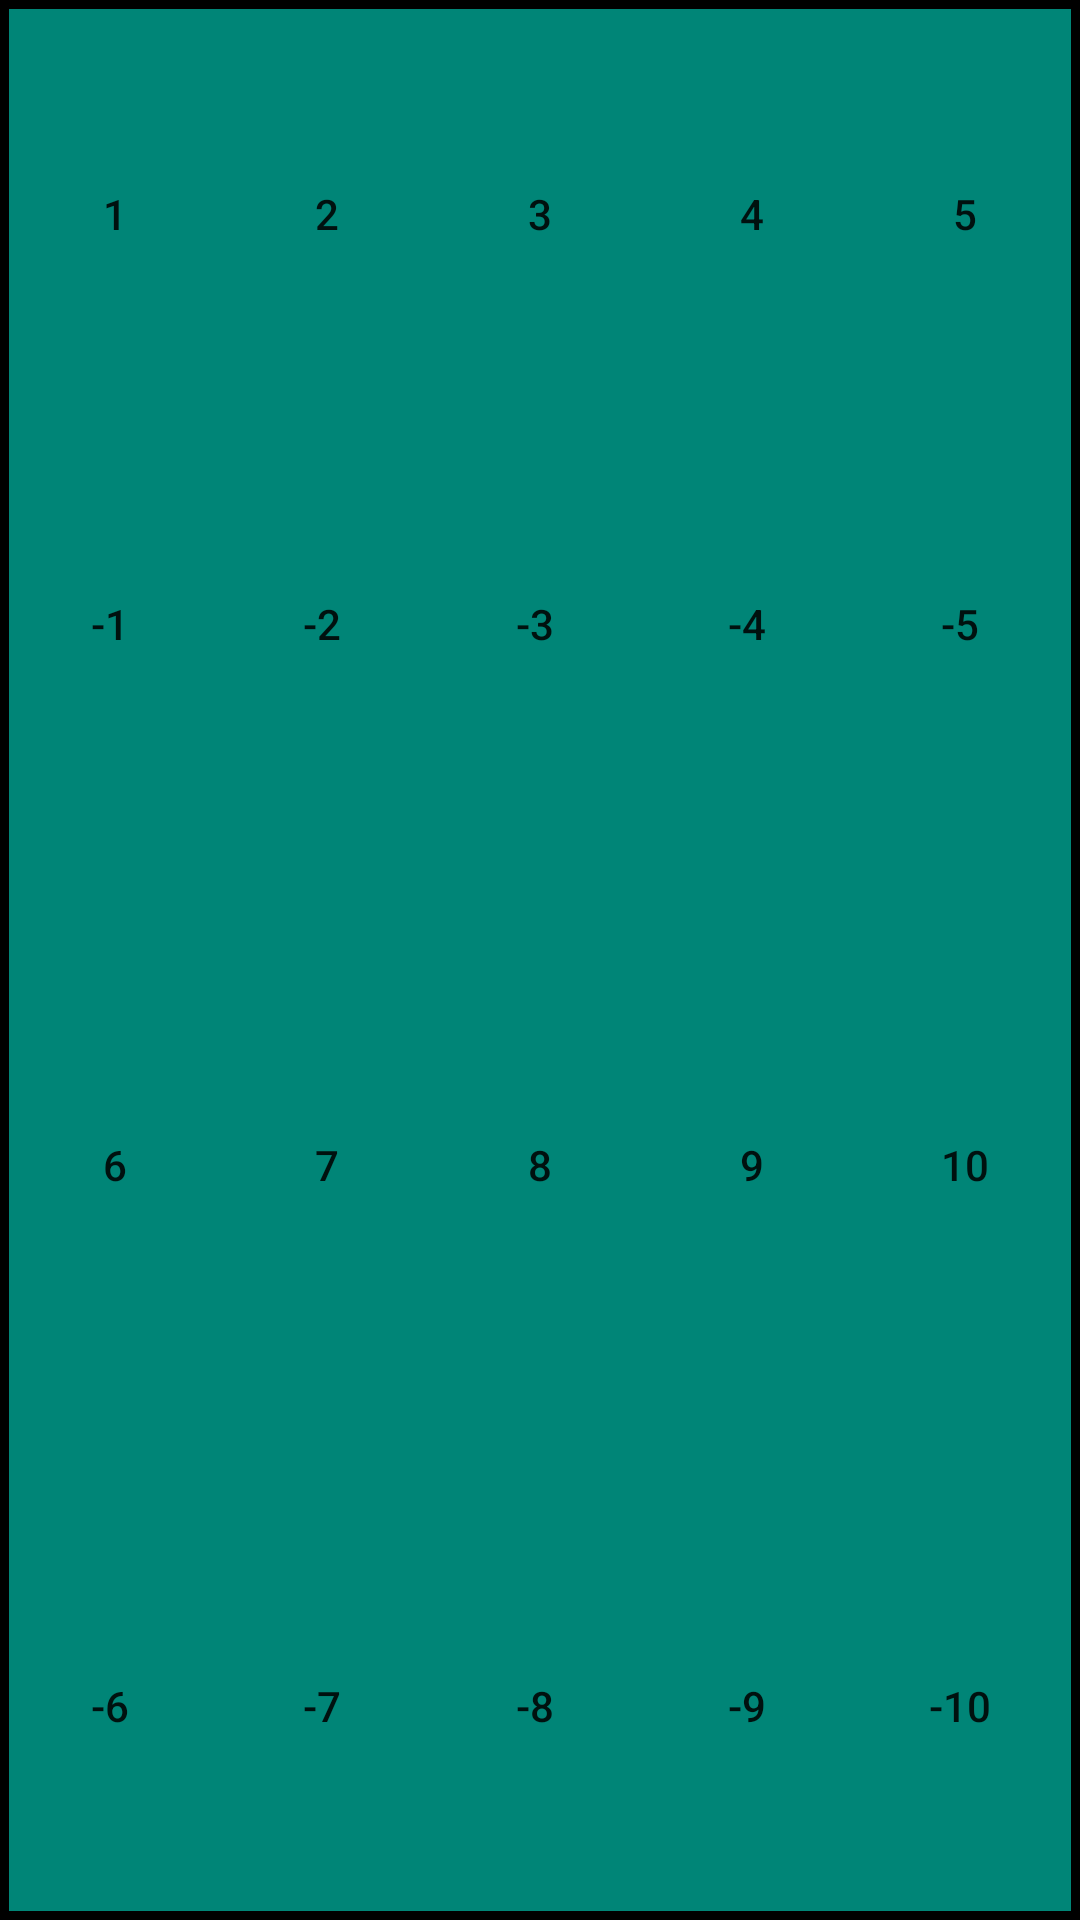

Reconstruct the res/layout file that produces this screen, plus the resources it refers to.
<!-- AndroidManifest.xml: application theme AppTheme -->
<!-- res/layout/buttons_full_2.xml -->
<?xml version="1.0" encoding="utf-8"?>
<GridLayout
    xmlns:android="http://schemas.android.com/apk/res/android"
    android:layout_width="match_parent"
    android:layout_height="wrap_content"
    android:background="@drawable/shape_button_back"
    android:columnCount="5"
    android:padding="3sp"
    android:rowCount="4">

    <Button
        android:id="@+id/note_blow_1"
        style="@style/NoteButton"
        android:layout_width="0dp"
        android:layout_height="wrap_content"
        android:layout_row="0"
        android:layout_rowWeight="1"
        android:layout_column="0"
        android:layout_columnWeight="1"
        android:text="@string/keyboard_blow_1" />

    <Button
        android:id="@+id/note_blow_2"
        style="@style/NoteButton"
        android:layout_width="0dp"
        android:layout_height="wrap_content"
        android:layout_row="0"
        android:layout_rowWeight="1"
        android:layout_column="1"
        android:layout_columnWeight="1"
        android:text="@string/keyboard_blow_2" />

    <Button
        android:id="@+id/note_blow_3"
        style="@style/NoteButton"
        android:layout_width="0dp"
        android:layout_height="wrap_content"
        android:layout_row="0"
        android:layout_rowWeight="1"
        android:layout_column="2"
        android:layout_columnWeight="1"
        android:text="@string/keyboard_blow_3" />

    <Button
        android:id="@+id/note_blow_4"
        style="@style/NoteButton"
        android:layout_width="0dp"
        android:layout_height="wrap_content"
        android:layout_row="0"
        android:layout_rowWeight="1"
        android:layout_column="3"
        android:layout_columnWeight="1"
        android:text="@string/keyboard_blow_4" />

    <Button
        android:id="@+id/note_blow_5"
        style="@style/NoteButton"
        android:layout_width="0dp"
        android:layout_height="wrap_content"
        android:layout_row="0"
        android:layout_rowWeight="1"
        android:layout_column="4"
        android:layout_columnWeight="1"
        android:text="@string/keyboard_blow_5" />

    <Button
        android:id="@+id/note_draw_1"
        style="@style/NoteButton"
        android:layout_width="0dp"
        android:layout_height="wrap_content"
        android:layout_row="1"
        android:layout_rowWeight="1"
        android:layout_column="0"
        android:layout_columnWeight="1"
        android:text="@string/keyboard_draw_1" />

    <Button
        android:id="@+id/note_draw_2"
        style="@style/NoteButton"
        android:layout_width="0dp"
        android:layout_height="wrap_content"
        android:layout_row="1"
        android:layout_rowWeight="1"
        android:layout_column="1"
        android:layout_columnWeight="1"
        android:text="@string/keyboard_draw_2" />

    <Button
        android:id="@+id/note_draw_3"
        style="@style/NoteButton"
        android:layout_width="0dp"
        android:layout_height="wrap_content"
        android:layout_row="1"
        android:layout_rowWeight="1"
        android:layout_column="2"
        android:layout_columnWeight="1"
        android:text="@string/keyboard_draw_3" />

    <Button
        android:id="@+id/note_draw_4"
        style="@style/NoteButton"
        android:layout_width="0dp"
        android:layout_height="wrap_content"
        android:layout_row="1"
        android:layout_rowWeight="1"
        android:layout_column="3"
        android:layout_columnWeight="1"
        android:text="@string/keyboard_draw_4" />

    <Button
        android:id="@+id/note_draw_5"
        style="@style/NoteButton"
        android:layout_width="0dp"
        android:layout_height="wrap_content"
        android:layout_row="1"
        android:layout_rowWeight="1"
        android:layout_column="4"
        android:layout_columnWeight="1"
        android:text="@string/keyboard_draw_5" />

    <Button
        android:id="@+id/note_blow_6"
        style="@style/NoteButton"
        android:layout_width="0dp"
        android:layout_height="wrap_content"
        android:layout_row="2"
        android:layout_rowWeight="2"
        android:layout_column="0"
        android:layout_columnWeight="1"
        android:text="@string/keyboard_blow_6" />

    <Button
        android:id="@+id/note_blow_7"
        style="@style/NoteButton"
        android:layout_width="0dp"
        android:layout_height="wrap_content"
        android:layout_row="2"
        android:layout_rowWeight="1"
        android:layout_column="1"
        android:layout_columnWeight="1"
        android:text="@string/keyboard_blow_7" />

    <Button
        android:id="@+id/note_blow_8"
        style="@style/NoteButton"
        android:layout_width="0dp"
        android:layout_height="wrap_content"
        android:layout_row="2"
        android:layout_rowWeight="1"
        android:layout_column="2"
        android:layout_columnWeight="1"
        android:text="@string/keyboard_blow_8" />

    <Button
        android:id="@+id/note_blow_9"
        style="@style/NoteButton"
        android:layout_width="0dp"
        android:layout_height="wrap_content"
        android:layout_row="2"
        android:layout_rowWeight="1"
        android:layout_column="3"
        android:layout_columnWeight="1"
        android:text="@string/keyboard_blow_9" />

    <Button
        android:id="@+id/note_blow_10"
        style="@style/NoteButton"
        android:layout_width="0dp"
        android:layout_height="wrap_content"
        android:layout_row="2"
        android:layout_rowWeight="1"
        android:layout_column="4"
        android:layout_columnWeight="1"
        android:text="@string/keyboard_blow_10" />

    <Button
        android:id="@+id/note_draw_6"
        style="@style/NoteButton"
        android:layout_width="0dp"
        android:layout_height="wrap_content"
        android:layout_row="3"
        android:layout_rowWeight="1"
        android:layout_column="0"
        android:layout_columnWeight="1"
        android:text="@string/keyboard_draw_6" />

    <Button
        android:id="@+id/note_draw_7"
        style="@style/NoteButton"
        android:layout_width="0dp"
        android:layout_height="wrap_content"
        android:layout_row="3"
        android:layout_rowWeight="1"
        android:layout_column="1"
        android:layout_columnWeight="1"
        android:text="@string/keyboard_draw_7" />

    <Button
        android:id="@+id/note_draw_8"
        style="@style/NoteButton"
        android:layout_width="0dp"
        android:layout_height="wrap_content"
        android:layout_row="3"
        android:layout_rowWeight="1"
        android:layout_column="2"
        android:layout_columnWeight="1"
        android:text="@string/keyboard_draw_8" />

    <Button
        android:id="@+id/note_draw_9"
        style="@style/NoteButton"
        android:layout_width="0dp"
        android:layout_height="wrap_content"
        android:layout_row="3"
        android:layout_rowWeight="1"
        android:layout_column="3"
        android:layout_columnWeight="1"
        android:text="@string/keyboard_draw_9" />

    <Button
        android:id="@+id/note_draw_10"
        style="@style/NoteButton"
        android:layout_width="0dp"
        android:layout_height="wrap_content"
        android:layout_row="3"
        android:layout_rowWeight="1"
        android:layout_column="4"
        android:layout_columnWeight="1"
        android:text="@string/keyboard_draw_10" />

</GridLayout>
<!-- resources referenced by this layout -->
<resources>
  <!-- drawable shape_button_back (drawable) -->
  <?xml version="1.0" encoding="utf-8"?>
  <shape xmlns:android="http://schemas.android.com/apk/res/android"
      android:shape="rectangle">
      <solid android:color="@color/colorPrimary" />
      <stroke
          android:width="3dp"
          android:color="@color/black" />
  </shape>
  <string name="keyboard_blow_1">1</string>
  <string name="keyboard_blow_10">10</string>
  <string name="keyboard_blow_2">2</string>
  <string name="keyboard_blow_3">3</string>
  <string name="keyboard_blow_4">4</string>
  <string name="keyboard_blow_5">5</string>
  <string name="keyboard_blow_6">6</string>
  <string name="keyboard_blow_7">7</string>
  <string name="keyboard_blow_8">8</string>
  <string name="keyboard_blow_9">9</string>
  <string name="keyboard_draw_1">-1\ </string>
  <string name="keyboard_draw_10">-10\ </string>
  <string name="keyboard_draw_2">-2\ </string>
  <string name="keyboard_draw_3">-3\ </string>
  <string name="keyboard_draw_4">-4\ </string>
  <string name="keyboard_draw_5">-5\ </string>
  <string name="keyboard_draw_6">-6\ </string>
  <string name="keyboard_draw_7">-7\ </string>
  <string name="keyboard_draw_8">-8\ </string>
  <string name="keyboard_draw_9">-9\ </string>
  <style name="NoteButton" parent="Widget.AppCompat.Button.Borderless">
          <item name="android:paddingTop">15sp</item>
          <item name="android:paddingBottom">15sp</item>
          <item name="android:onClick">writeNote</item>
      </style>
  <style name="AppTheme" parent="Theme.MaterialComponents.Light.DarkActionBar">
          
          <item name="colorPrimary">@color/colorPrimary</item>
          <item name="colorPrimaryDark">@color/colorPrimaryDark</item>
          <item name="colorAccent">@color/colorAccent</item>
      </style>
  <color name="colorPrimary">#008577</color>
  <color name="black">#000000</color>
  <color name="colorPrimaryDark">#00574B</color>
  <color name="colorAccent">#D81B60</color>
</resources>
